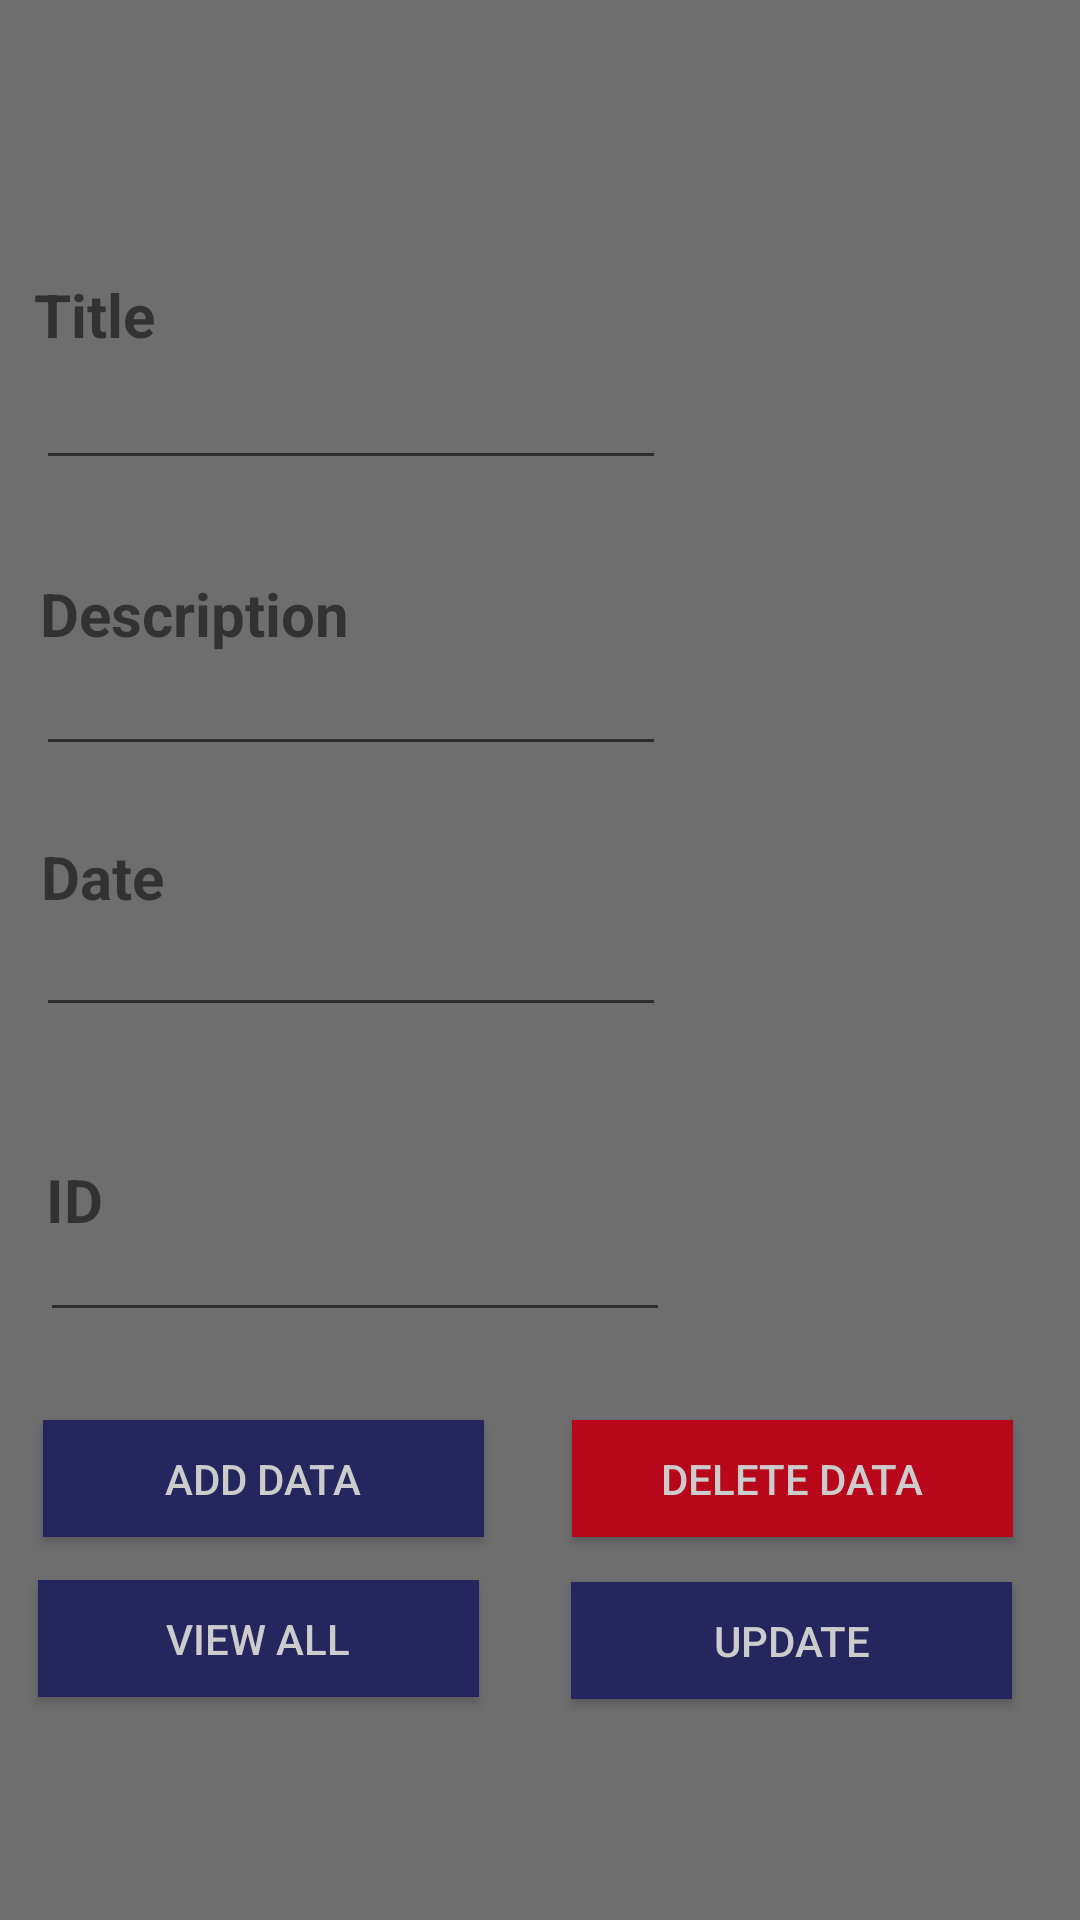

Android layout source for this screen:
<!-- AndroidManifest.xml: application theme Theme.AppBookshop -->
<!-- res/layout/activity_notice.xml -->
<?xml version="1.0" encoding="utf-8"?>
<androidx.constraintlayout.widget.ConstraintLayout xmlns:android="http://schemas.android.com/apk/res/android"
    xmlns:app="http://schemas.android.com/apk/res-auto"
    xmlns:tools="http://schemas.android.com/tools"
    android:layout_width="match_parent"
    android:layout_height="match_parent"
    tools:context=".NoticeActivity"
    android:background="#6D6E6D">

    <TextView
        android:id="@+id/textView31"
        android:layout_width="231dp"
        android:layout_height="31dp"
        android:text="Title"
        android:textSize="20dp"
        android:textStyle="bold"
        app:layout_constraintBottom_toBottomOf="parent"
        app:layout_constraintEnd_toEndOf="parent"
        app:layout_constraintHorizontal_bias="0.088"
        app:layout_constraintStart_toStartOf="parent"
        app:layout_constraintTop_toTopOf="parent"
        app:layout_constraintVertical_bias="0.15" />

    <EditText
        android:id="@+id/editText_title"
        android:layout_width="wrap_content"
        android:layout_height="wrap_content"
        android:ems="10"
        android:inputType="textPersonName"
        app:layout_constraintBottom_toBottomOf="parent"
        app:layout_constraintEnd_toEndOf="parent"
        app:layout_constraintHorizontal_bias="0.079"
        app:layout_constraintStart_toStartOf="parent"
        app:layout_constraintTop_toTopOf="parent"
        app:layout_constraintVertical_bias="0.198" />

    <TextView
        android:id="@+id/textView33"
        android:layout_width="wrap_content"
        android:layout_height="wrap_content"
        android:text="Description"
        android:textSize="20dp"
        android:textStyle="bold"
        app:layout_constraintBottom_toBottomOf="parent"
        app:layout_constraintEnd_toEndOf="parent"
        app:layout_constraintHorizontal_bias="0.052"
        app:layout_constraintStart_toStartOf="parent"
        app:layout_constraintTop_toBottomOf="@+id/textView31"
        app:layout_constraintVertical_bias="0.14" />

    <EditText
        android:id="@+id/editText_description"
        android:layout_width="wrap_content"
        android:layout_height="wrap_content"
        android:ems="10"
        android:inputType="textPersonName"
        app:layout_constraintBottom_toBottomOf="parent"
        app:layout_constraintEnd_toEndOf="parent"
        app:layout_constraintHorizontal_bias="0.079"
        app:layout_constraintStart_toStartOf="parent"
        app:layout_constraintTop_toBottomOf="@+id/editText_title"
        app:layout_constraintVertical_bias="0.123" />

    <TextView
        android:id="@+id/textView34"
        android:layout_width="wrap_content"
        android:layout_height="wrap_content"
        android:inputType="date"
        android:text="Date"
        android:textSize="20dp"
        android:textStyle="bold"
        app:layout_constraintBottom_toBottomOf="parent"
        app:layout_constraintEnd_toEndOf="parent"
        app:layout_constraintHorizontal_bias="0.043"
        app:layout_constraintStart_toStartOf="parent"
        app:layout_constraintTop_toBottomOf="@+id/textView33"
        app:layout_constraintVertical_bias="0.154" />

    <EditText
        android:id="@+id/editText_date"
        android:layout_width="wrap_content"
        android:layout_height="wrap_content"
        android:ems="10"
        android:inputType="date"
        app:layout_constraintBottom_toBottomOf="parent"
        app:layout_constraintEnd_toEndOf="parent"
        app:layout_constraintHorizontal_bias="0.079"
        app:layout_constraintStart_toStartOf="parent"
        app:layout_constraintTop_toBottomOf="@+id/editText_description"
        app:layout_constraintVertical_bias="0.133" />

    <Button
        android:id="@+id/button_add"
        android:layout_width="147dp"
        android:layout_height="39dp"
        android:background="#26265E"
        android:text="Add Data"
        android:textColor="#CCC"
        app:layout_constraintBottom_toBottomOf="parent"
        app:layout_constraintEnd_toEndOf="parent"
        app:layout_constraintHorizontal_bias="0.068"
        app:layout_constraintStart_toStartOf="parent"
        app:layout_constraintTop_toBottomOf="@+id/editText_date"
        app:layout_constraintVertical_bias="0.506" />

    <Button
        android:id="@+id/button_delete"
        android:layout_width="147dp"
        android:layout_height="39dp"
        android:background="#B8061B"
        android:text="Delete Data"
        android:textColor="#CCC"
        app:layout_constraintBottom_toBottomOf="parent"
        app:layout_constraintEnd_toEndOf="parent"
        app:layout_constraintHorizontal_bias="0.565"
        app:layout_constraintStart_toEndOf="@+id/button_add"
        app:layout_constraintTop_toBottomOf="@+id/editText_date"
        app:layout_constraintVertical_bias="0.506" />

    <Button
        android:textColor="#CCC"
        android:background="#26265E"
        android:id="@+id/button_viewAll"
        android:layout_width="147dp"
        android:layout_height="39dp"
        android:text="View All"
        app:layout_constraintBottom_toBottomOf="parent"
        app:layout_constraintEnd_toEndOf="parent"
        app:layout_constraintHorizontal_bias="0.06"
        app:layout_constraintStart_toStartOf="parent"
        app:layout_constraintTop_toBottomOf="@+id/button_add"
        app:layout_constraintVertical_bias="0.162" />

    <Button
        android:textColor="#CCC"
        android:background="#26265E"
        android:id="@+id/button_update"
        android:layout_width="147dp"
        android:layout_height="39dp"
        android:text="Update"
        app:layout_constraintBottom_toBottomOf="parent"
        app:layout_constraintEnd_toEndOf="parent"
        app:layout_constraintHorizontal_bias="0.575"
        app:layout_constraintStart_toEndOf="@+id/button_viewAll"
        app:layout_constraintTop_toBottomOf="@+id/button_delete"
        app:layout_constraintVertical_bias="0.169" />

    <TextView
        android:id="@+id/textView_id"
        android:layout_width="wrap_content"
        android:layout_height="wrap_content"
        android:layout_marginTop="44dp"
        android:text="ID"
        android:textSize="20dp"
        android:textStyle="bold"
        app:layout_constraintBottom_toBottomOf="parent"
        app:layout_constraintEnd_toEndOf="parent"
        app:layout_constraintHorizontal_bias="0.045"
        app:layout_constraintStart_toStartOf="parent"
        app:layout_constraintTop_toBottomOf="@+id/editText_date"
        app:layout_constraintVertical_bias="0.0" />

    <EditText
        android:id="@+id/editText_id"
        android:layout_width="wrap_content"
        android:layout_height="wrap_content"
        android:ems="10"
        android:inputType="number"
        app:layout_constraintBottom_toBottomOf="parent"
        app:layout_constraintEnd_toEndOf="parent"
        app:layout_constraintHorizontal_bias="0.089"
        app:layout_constraintStart_toStartOf="parent"
        app:layout_constraintTop_toBottomOf="@+id/editText_date"
        app:layout_constraintVertical_bias="0.236" />

</androidx.constraintlayout.widget.ConstraintLayout>
<!-- resources referenced by this layout -->
<resources>
  <style name="Theme.AppBookshop" parent="Theme.AppCompat.Light.NoActionBar">
          
          <item name="colorPrimary">@color/purple_500</item>
          <item name="colorPrimaryVariant">@color/purple_700</item>
          <item name="colorOnPrimary">@color/white</item>
          
          <item name="colorSecondary">@color/teal_200</item>
          <item name="colorSecondaryVariant">@color/teal_700</item>
          <item name="colorOnSecondary">@color/black</item>
          
          <item name="android:statusBarColor" tools:targetApi="l">?attr/colorPrimaryVariant</item>
          
      </style>
  <color name="purple_500">#FF6200EE</color>
  <color name="purple_700">#FF3700B3</color>
  <color name="white">#FFFFFFFF</color>
  <color name="teal_200">#FF03DAC5</color>
  <color name="teal_700">#FF018786</color>
  <color name="black">#FF000000</color>
</resources>
